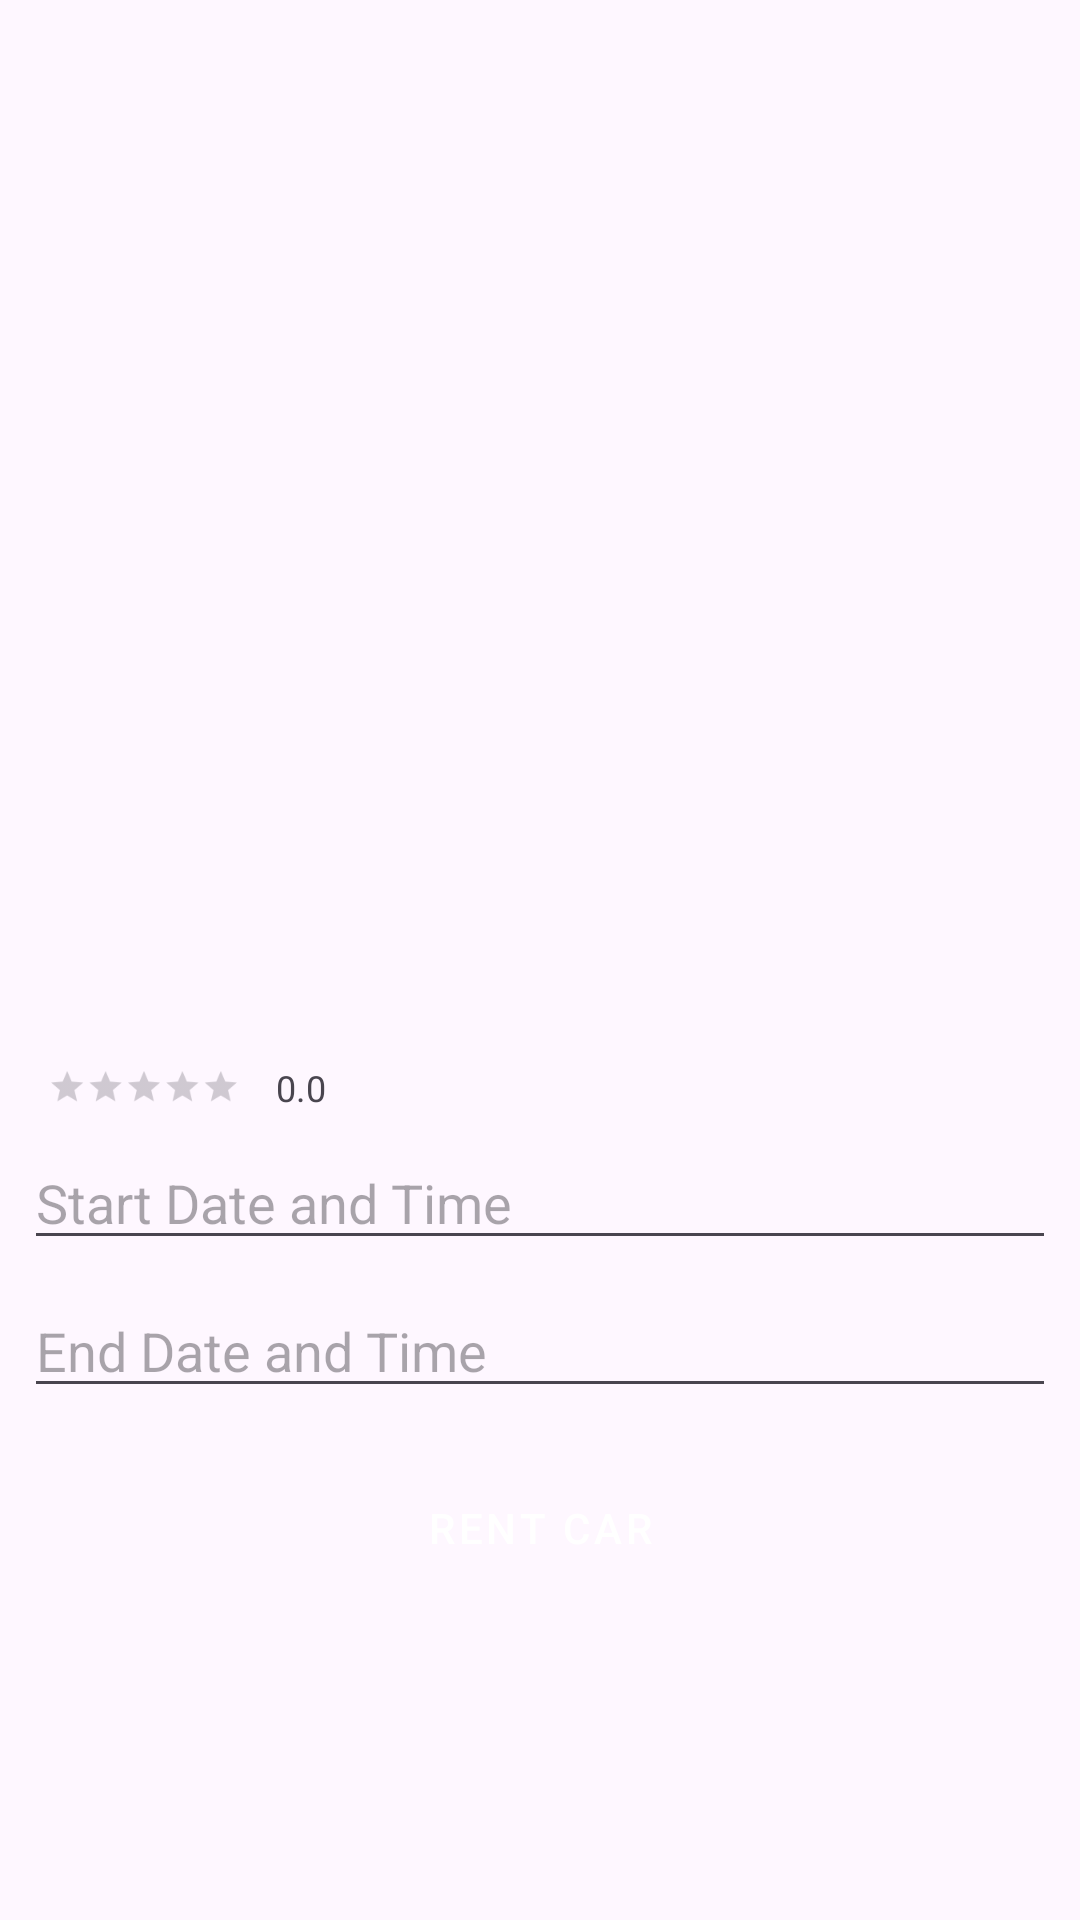

Reconstruct the res/layout file that produces this screen, plus the resources it refers to.
<!-- AndroidManifest.xml: application theme AppTheme -->
<!-- res/layout/fragment_rent_car.xml -->
<ScrollView
    xmlns:android="http://schemas.android.com/apk/res/android"
    android:layout_width="match_parent"
    android:layout_height="match_parent"
    android:padding="8dp">

    <LinearLayout
        android:orientation="vertical"
        android:layout_width="match_parent"
        android:layout_height="wrap_content">

        
        <androidx.viewpager2.widget.ViewPager2
            android:id="@+id/carImageSlider"
            android:layout_width="match_parent"
            android:layout_height="200dp"
            android:layout_marginBottom="8dp" />

        
        <TextView
            android:id="@+id/carBrandModel"
            android:layout_width="wrap_content"
            android:layout_height="wrap_content"
            android:textSize="18sp"
            android:textStyle="bold"
            android:layout_marginTop="4dp" />

        
        <Space
            android:layout_width="match_parent"
            android:layout_height="8dp" />
        <TextView
            android:id="@+id/carDescription"
            android:layout_width="wrap_content"
            android:layout_height="wrap_content"
            android:lineSpacingExtra="2dp"
            android:textColor="@color/black"
            android:textSize="14sp" />
        <Space
            android:layout_width="match_parent"
            android:layout_height="8dp" />

        <TextView
            android:id="@+id/carLocation"
            android:layout_width="wrap_content"
            android:layout_height="wrap_content"
            android:textSize="16sp"
            android:layout_marginTop="2dp" />

        <TextView
            android:id="@+id/carSeats"
            android:layout_width="wrap_content"
            android:layout_height="wrap_content"
            android:textSize="16sp"
            android:layout_marginTop="2dp" />

        <TextView
            android:id="@+id/carPrice"
            android:layout_width="wrap_content"
            android:layout_height="wrap_content"
            android:textSize="16sp"
            android:layout_marginTop="2dp" />

        
        <LinearLayout
            android:orientation="horizontal"
            android:layout_width="wrap_content"
            android:layout_height="wrap_content"
            android:layout_marginTop="4dp">

            <RatingBar
                android:id="@+id/carRating"
                android:layout_width="wrap_content"
                android:layout_height="wrap_content"
                android:isIndicator="true"
                android:numStars="5"
                android:stepSize="0.5"
                style="?android:attr/ratingBarStyleSmall"
                android:scaleX="0.8"
                android:scaleY="0.8" />

            <TextView
                android:id="@+id/ratingCount"
                android:layout_width="wrap_content"
                android:layout_height="wrap_content"
                android:textSize="12sp"
                android:layout_marginStart="4dp"
                android:text="0.0" />
        </LinearLayout>

        
        <EditText
            android:id="@+id/startDateTimeEditText"
            android:layout_width="match_parent"
            android:layout_height="wrap_content"
            android:hint="Start Date and Time"
            android:focusable="false"
            android:clickable="true"
            android:layout_marginTop="8dp"/>

        <EditText
            android:id="@+id/endDateTimeEditText"
            android:layout_width="match_parent"
            android:layout_height="wrap_content"
            android:hint="End Date and Time"
            android:focusable="false"
            android:clickable="true"
            android:layout_marginTop="8dp"/>

        
        <Button
            android:id="@+id/rentButton"
            android:layout_width="match_parent"
            android:layout_height="wrap_content"
            android:text="Rent Car"
            android:layout_marginTop="16dp"/>
    </LinearLayout>
</ScrollView>
<!-- resources referenced by this layout -->
<resources>
  <color name="black">#000000</color>
  <style name="AppTheme" parent="Theme.CarRentalApp">
          <item name="colorPrimary">@color/primaryColor</item>
          <item name="colorPrimaryVariant">@color/primaryDarkColor</item>
          <item name="colorOnPrimary">@android:color/white</item>
  
          
          <item name="android:statusBarColor">@color/primaryColor</item>
  
          
          
          <item name="android:windowLightStatusBar">false</item>
  
          
          <item name="buttonStyle">@style/Widget.App.Button.Rounded</item>
      </style>
  <style name="Theme.CarRentalApp" parent="Base.Theme.CarRentalApp" />
  <color name="primaryColor">#0D47A1</color>
  <color name="primaryDarkColor">#002171</color>
  <style name="Widget.App.Button.Rounded" parent="Widget.MaterialComponents.Button">
          <item name="shapeAppearanceOverlay">@style/ShapeAppearance.App.Button</item>
          <item name="backgroundTint">@color/primaryColor</item>
          <item name="android:textColor">@android:color/white</item>
      </style>
  <style name="Base.Theme.CarRentalApp" parent="Theme.Material3.DayNight.NoActionBar">
          
          
      </style>
  <style name="ShapeAppearance.App.Button" parent="">
          <item name="cornerFamily">rounded</item>
          <item name="cornerSize">16dp</item>
      </style>
</resources>
